Run: headless pygame with SDL's dummy video driver; simulated clock (each Clock.tick advances the game by its frame time, no real sleeping); random seed 0; keys injected as events and as key.get_pressed() state; no mouse input.
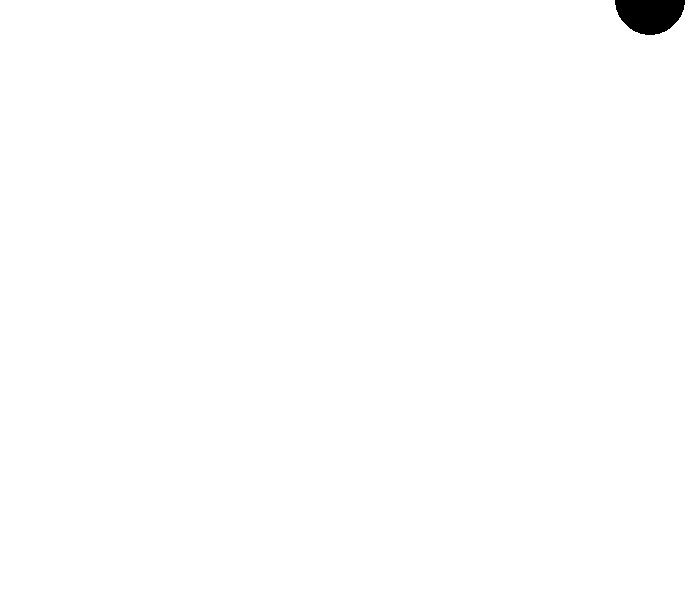
Frame 1 of 4 · flips 1–60 · no input
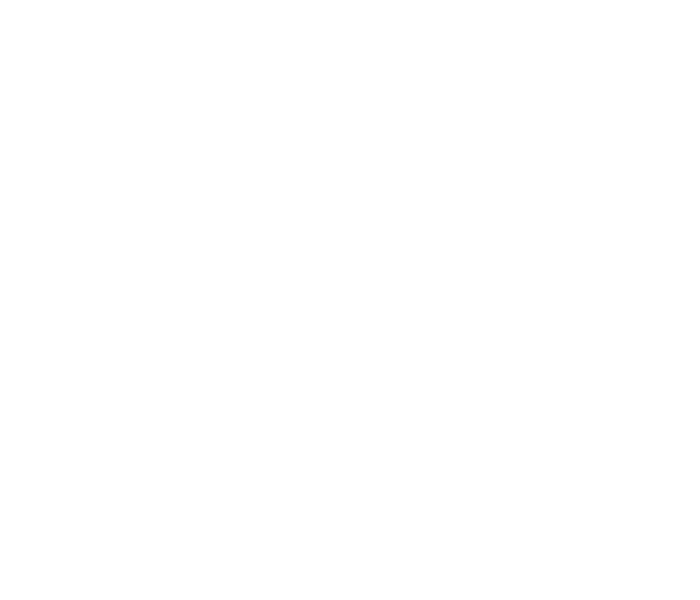
Frame 2 of 4 · flips 61–180 · tapped SPACE, RETURN · held RIGHT (→), D
Frame 3 of 4 · flips 181–300 · held DOWN (↓), S · screen unchanged from frame 2, image omitted
Frame 4 of 4 · flips 301–420 · held LEFT (←), A, UP (↑), W · screen unchanged from frame 3, image omitted

The pygame program that drew these frames:

import pygame

WIDTH, HEIGHT= 700, 600
windows = pygame.display.set_mode((WIDTH , HEIGHT))
pygame.display.set_caption("The Dot #2")

background = pygame.Color("white")

circle_radius = 35
circle_x = WIDTH//2
circle_y = HEIGHT//2
circle_velocity = 5
    
def run_stage2():
    run = True
    
    global circle_x, circle_y
    clock = pygame.time.Clock()
    
    while run:
        clock.tick(60)
        for event in pygame.event.get():
            if event.type == pygame.QUIT:
                run = False
                break
            
        circle_x += circle_velocity
        circle_y -= circle_velocity
            
        windows.fill(background)
        pygame.draw.circle(windows, "black", (circle_x, circle_y), circle_radius)
        pygame.display.flip()
    
    pygame.quit()
            
if __name__ == "__main__":
    run_stage2()
